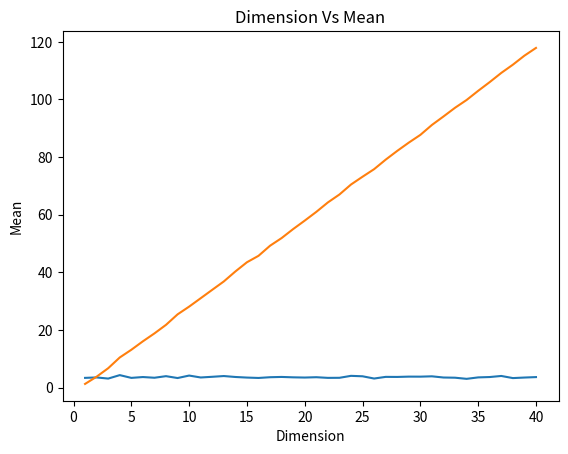

Write the Python code that produced this figure.
#%%
import math
import numpy as np
import matplotlib.pyplot as plt

#%%

def create_cov_matrix(n):
    A = np.random.rand(n, n)
    B= np.transpose(A)
    cov = np.dot(B, A)
    return cov
def create_mean_matrix(n):
    m = np.array(np.arange(1, n*3, 3))
    return m
def multivariate_norm(dimension):
    covariance = create_cov_matrix(dimension)
    mean = create_mean_matrix(dimension)
    sample = 100
    Z = np.random.multivariate_normal(mean, covariance, sample)
    return Z

m_dimensional_gauss = multivariate_norm(40)
mean = (np.mean(m_dimensional_gauss, axis= 0)).tolist()
standard_dev =(np.std(m_dimensional_gauss, axis= 0)).tolist()
list1 = []
for i in range(1, 41):
    list1.append(i)


#%%
plt.plot(list1, standard_dev)
plt.title("Dimension Vs Standard Deviation")
plt.xlabel("Dimension")
plt.ylabel("Standard Deviation")



# %%
plt.plot(list1, mean )
plt.title("Dimension Vs Mean")
plt.xlabel("Dimension")
plt.ylabel("Mean")
# %%
